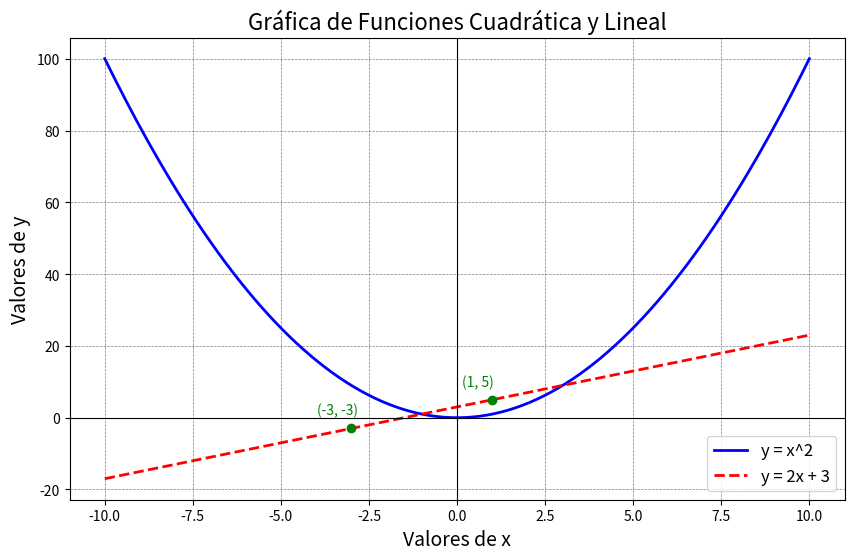

This chart was generated by the following Python code:
# Paso 1 Importar las Librerías Necesarias
import matplotlib.pyplot as plt
import numpy as np


# paso 2 Crear los datos 
x = np.linspace(-10, 10, 200)  # 200 puntos entre -10 y 10
y1 = x**2  # y1 = x^2
y2 = 2 * x + 3  # y2 = 2x + 3


# paso 3 Crear la Gráfica con Múltiples Elementos
# Crear la figura y los ejes
plt.figure(figsize=(10, 6))  # Tamaño de la figura

# Graficar las funciones
plt.plot(x, y1, label='y = x^2', color='blue', linestyle='-', linewidth=2)  # Gráfica de y1
plt.plot(x, y2, label='y = 2x + 3', color='red', linestyle='--', linewidth=2)  # Gráfica de y2

#Paso 4
# Encontrar y marcar puntos de interés
intersecciones_x = np.array([-3, 1])  # Aprox donde se intersectan las funciones
intersecciones_y = 2 * intersecciones_x + 3  # Valores de y en las intersecciones

plt.scatter(intersecciones_x, intersecciones_y, color='green', zorder=5)  # Puntos de intersección

# Añadir anotaciones
for i in range(len(intersecciones_x)):
    plt.annotate(f'({intersecciones_x[i]}, {intersecciones_y[i]})', 
                 (intersecciones_x[i], intersecciones_y[i]), 
                 textcoords="offset points", 
                 xytext=(-10,10), 
                 ha='center',
                 fontsize=10,
                 color='green')
    
#paso 5
# Personalización
plt.title('Gráfica de Funciones Cuadrática y Lineal', fontsize=16)  # Título
plt.xlabel('Valores de x', fontsize=14)  # Etiqueta del eje x
plt.ylabel('Valores de y', fontsize=14)  # Etiqueta del eje y

# Líneas de cuadrícula
plt.grid(color='gray', linestyle='--', linewidth=0.5)

# Líneas de los ejes
plt.axhline(0, color='black', linewidth=0.8)  # Línea horizontal en y=0
plt.axvline(0, color='black', linewidth=0.8)  # Línea vertical en x=0

# Mostrar leyenda
plt.legend(fontsize=12)


#paso 6:
# Mostrar la gráfica
plt.show()
